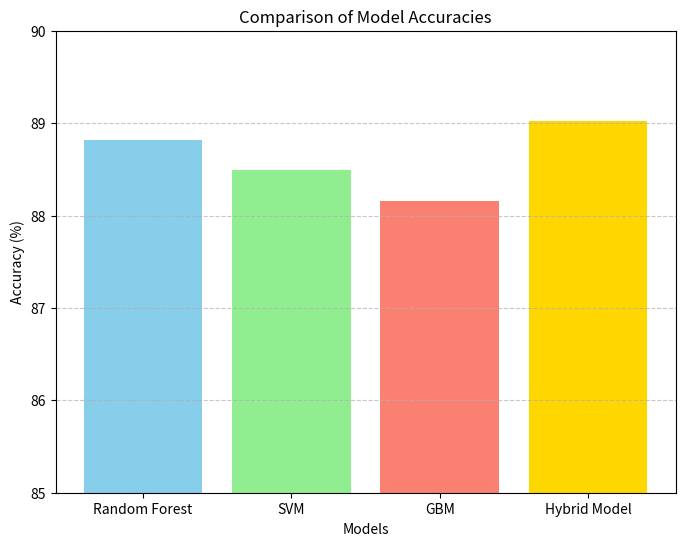

This figure's Python source:
import matplotlib.pyplot as plt

# Data
models = ['Random Forest', 'SVM', 'GBM', 'Hybrid Model']
accuracies = [88.82, 88.49, 88.16, 89.02]

# Define colors for each bar
colors = ['skyblue', 'lightgreen', 'salmon', 'gold']

# Create the bar chart with custom colors
plt.figure(figsize=(8, 6))
plt.bar(models, accuracies, color=colors)
plt.xlabel('Models')
plt.ylabel('Accuracy (%)')
plt.title('Comparison of Model Accuracies')
plt.ylim(85, 90)  # Set y-axis limits for better visualization
plt.grid(axis='y', linestyle='--', alpha=0.7)
plt.show()
